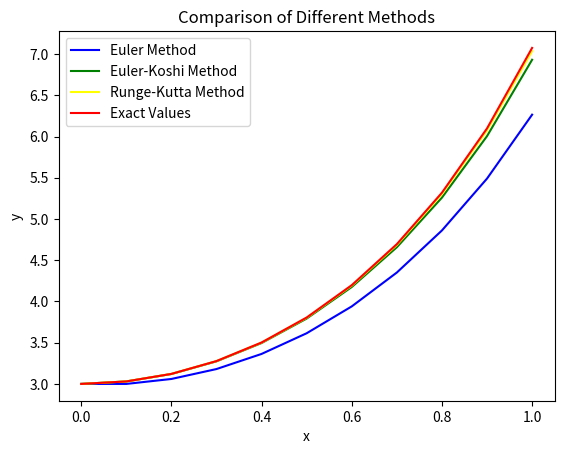

Recreate this plot in Python.
import numpy as np
import matplotlib.pyplot as plt

# Given data arrays
x_arr = [round(i, 1) for i in np.arange(0, 1.1, 0.1)]
euler_method_arr = [3, 3.0, 3.06, 3.1804, 3.36367, 3.61449, 3.94009, 4.35082, 4.86099, 5.49017, 6.26512]
euler_koshi_method_arr = [3, 3.03, 3.1205, 3.27414, 3.49575, 3.79265, 4.17519, 4.65753, 5.25882, 6.00493, 6.93106]
runge_kutta_method_arr = [3, 3.03008, 3.12124, 3.27641, 3.50079, 3.80226, 4.19198, 4.68527, 5.30304, 6.07376, 7.03655]
exact_vals_arr = [3.0, 3.03008, 3.12135, 3.27689, 3.50214, 3.80521, 4.19758, 4.69501, 5.31897, 6.09877, 7.07465]

# Plotting the curves
plt.plot(x_arr, euler_method_arr, label='Euler Method', color='blue')
plt.plot(x_arr, euler_koshi_method_arr, label='Euler-Koshi Method', color='green')
plt.plot(x_arr, runge_kutta_method_arr, label='Runge-Kutta Method', color='yellow')
plt.plot(x_arr, exact_vals_arr, label='Exact Values', color='red')

# Adding labels and title
plt.xlabel('x')
plt.ylabel('y')
plt.title('Comparison of Different Methods')

# Adding legend
plt.legend()

# Display the plot
plt.show()
